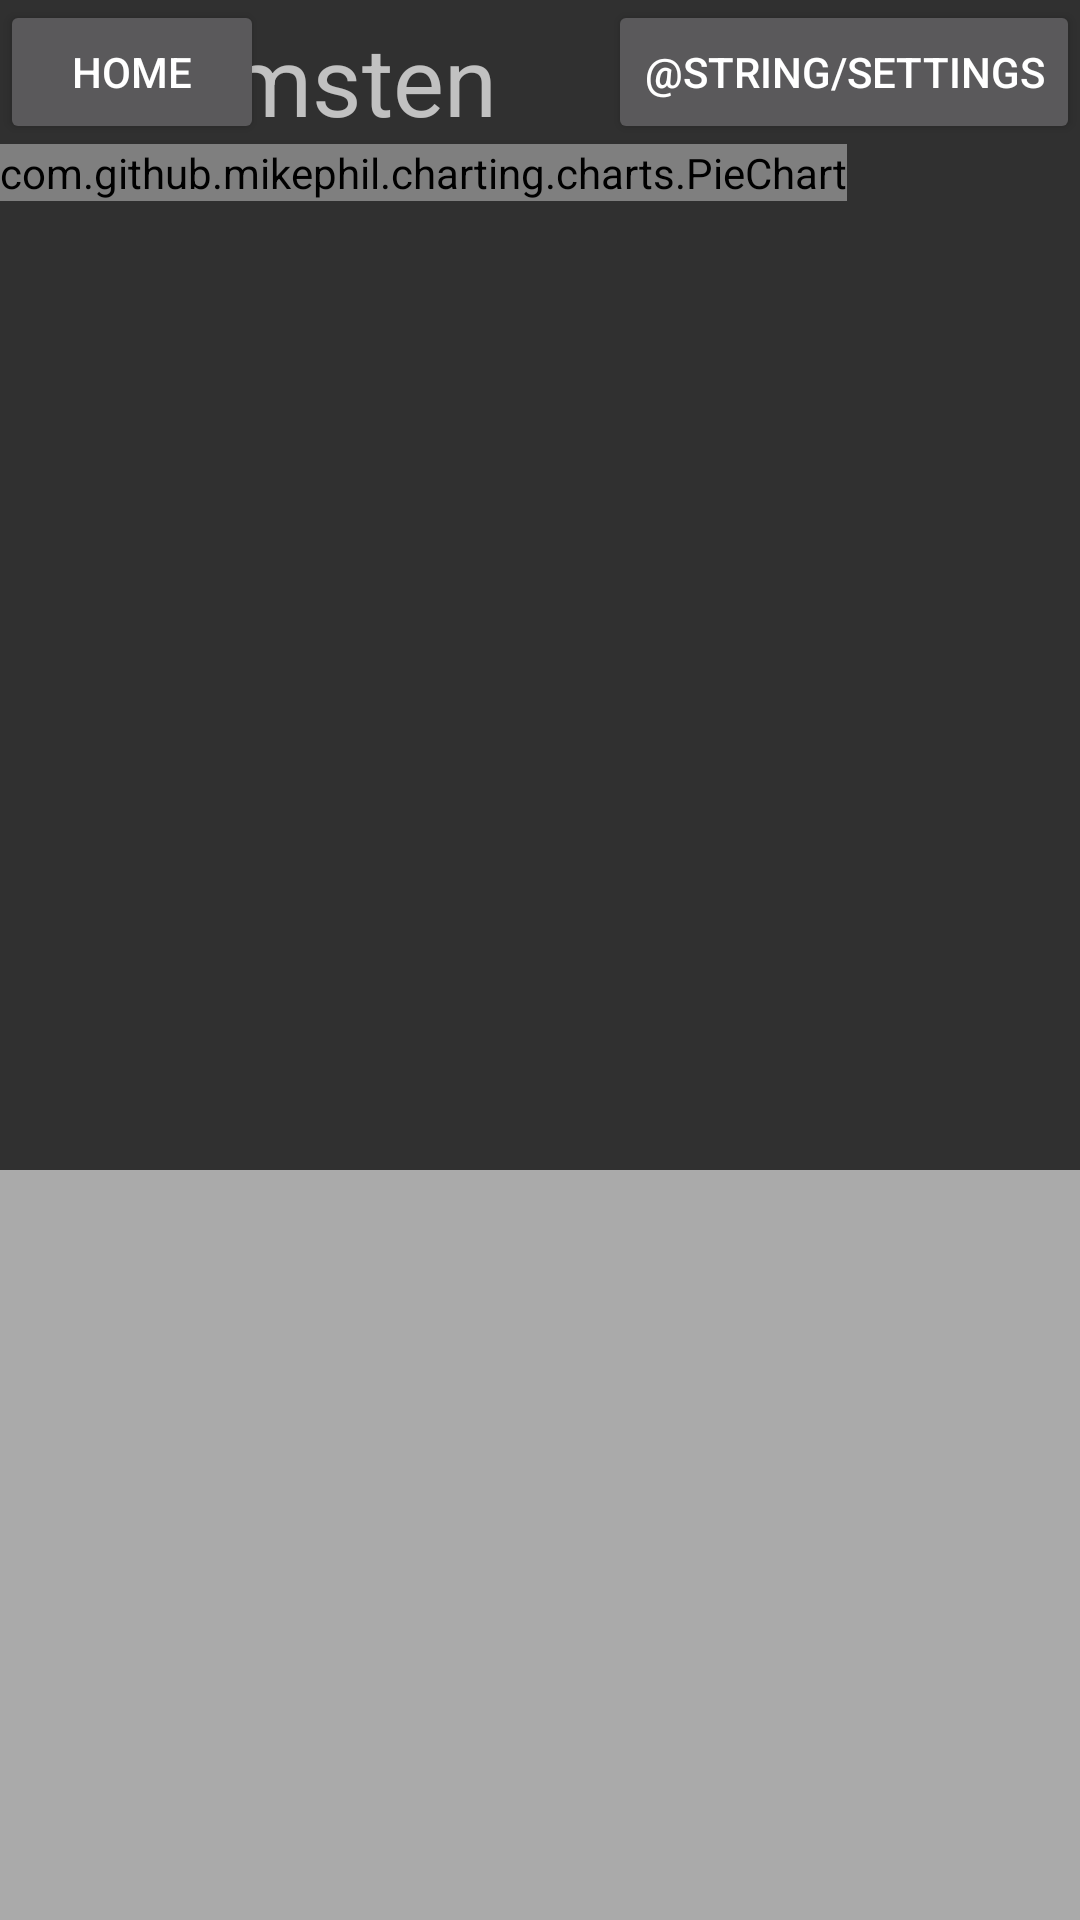

Write the Android layout XML for this screen, with the resource values it uses.
<!-- AndroidManifest.xml: application theme AppTheme -->
<!-- res/layout/inkomsten.xml -->
<?xml version="1.0" encoding="utf-8"?>
<RelativeLayout xmlns:android="http://schemas.android.com/apk/res/android"
    xmlns:tools="http://schemas.android.com/tools"
    android:id="@+id/activity_main"
    android:layout_width="match_parent"
    android:layout_height="match_parent"
    android:weightSum="2"
    tools:context="rnd.project.MainActivity">

    //Header
    <TextView
        android:layout_width="200dp"
        android:layout_height="wrap_content"
        android:ems="10"
        android:text="@string/Inkomsten"
        android:textSize="32sp"
        android:gravity="center"
        android:layout_alignBottom="@+id/settingsButton"
        android:layout_toStartOf="@+id/settingsButton"
        android:layout_marginEnd="22dp" />

    //Home knop
    <Button
        android:id="@+id/homeButton"
        android:layout_width="wrap_content"
        android:layout_height="wrap_content"
        android:onClick="gotoHome"
        android:text="@string/Home" />

    //Settings knop
    <Button
        android:id="@+id/settingsButton"
        android:layout_width="wrap_content"
        android:layout_height="wrap_content"
        android:layout_alignParentEnd="true"
        android:onClick="gotoSettings"
        android:text="@string/settings" />

    //PieChart
    <com.github.mikephil.charting.charts.PieChart
        android:id="@+id/pieChart"
        android:layout_width="wrap_content"
        android:layout_height="wrap_content"
        android:onClick="showBiggerRightPie"
        android:layout_below="@+id/homeButton"
        android:layout_alignParentLeft="true"/>


    //Weergave lijst van inkomsten
    <ListView
        android:id="@+id/list"
        android:layout_width="match_parent"
        android:layout_height="250dp"
        android:layout_alignParentBottom="true"
        android:layout_alignParentStart="true"
        android:background="@android:color/darker_gray" />
    


</RelativeLayout>
<!-- resources referenced by this layout -->
<resources>
  <string name="Home">Home</string>
  <string name="Inkomsten">Inkomsten</string>
  <style name="AppTheme" parent="@style/Base.Theme.AppCompat">
          
          <item name="colorPrimary">@color/colorPrimary</item>
          <item name="colorPrimaryDark">@color/colorPrimaryDark</item>
          <item name="colorAccent">@color/colorAccent</item>
      </style>
  <color name="colorPrimary">#3F51B5</color>
  <color name="colorPrimaryDark">#303F9F</color>
  <color name="colorAccent">#FF4081</color>
</resources>
